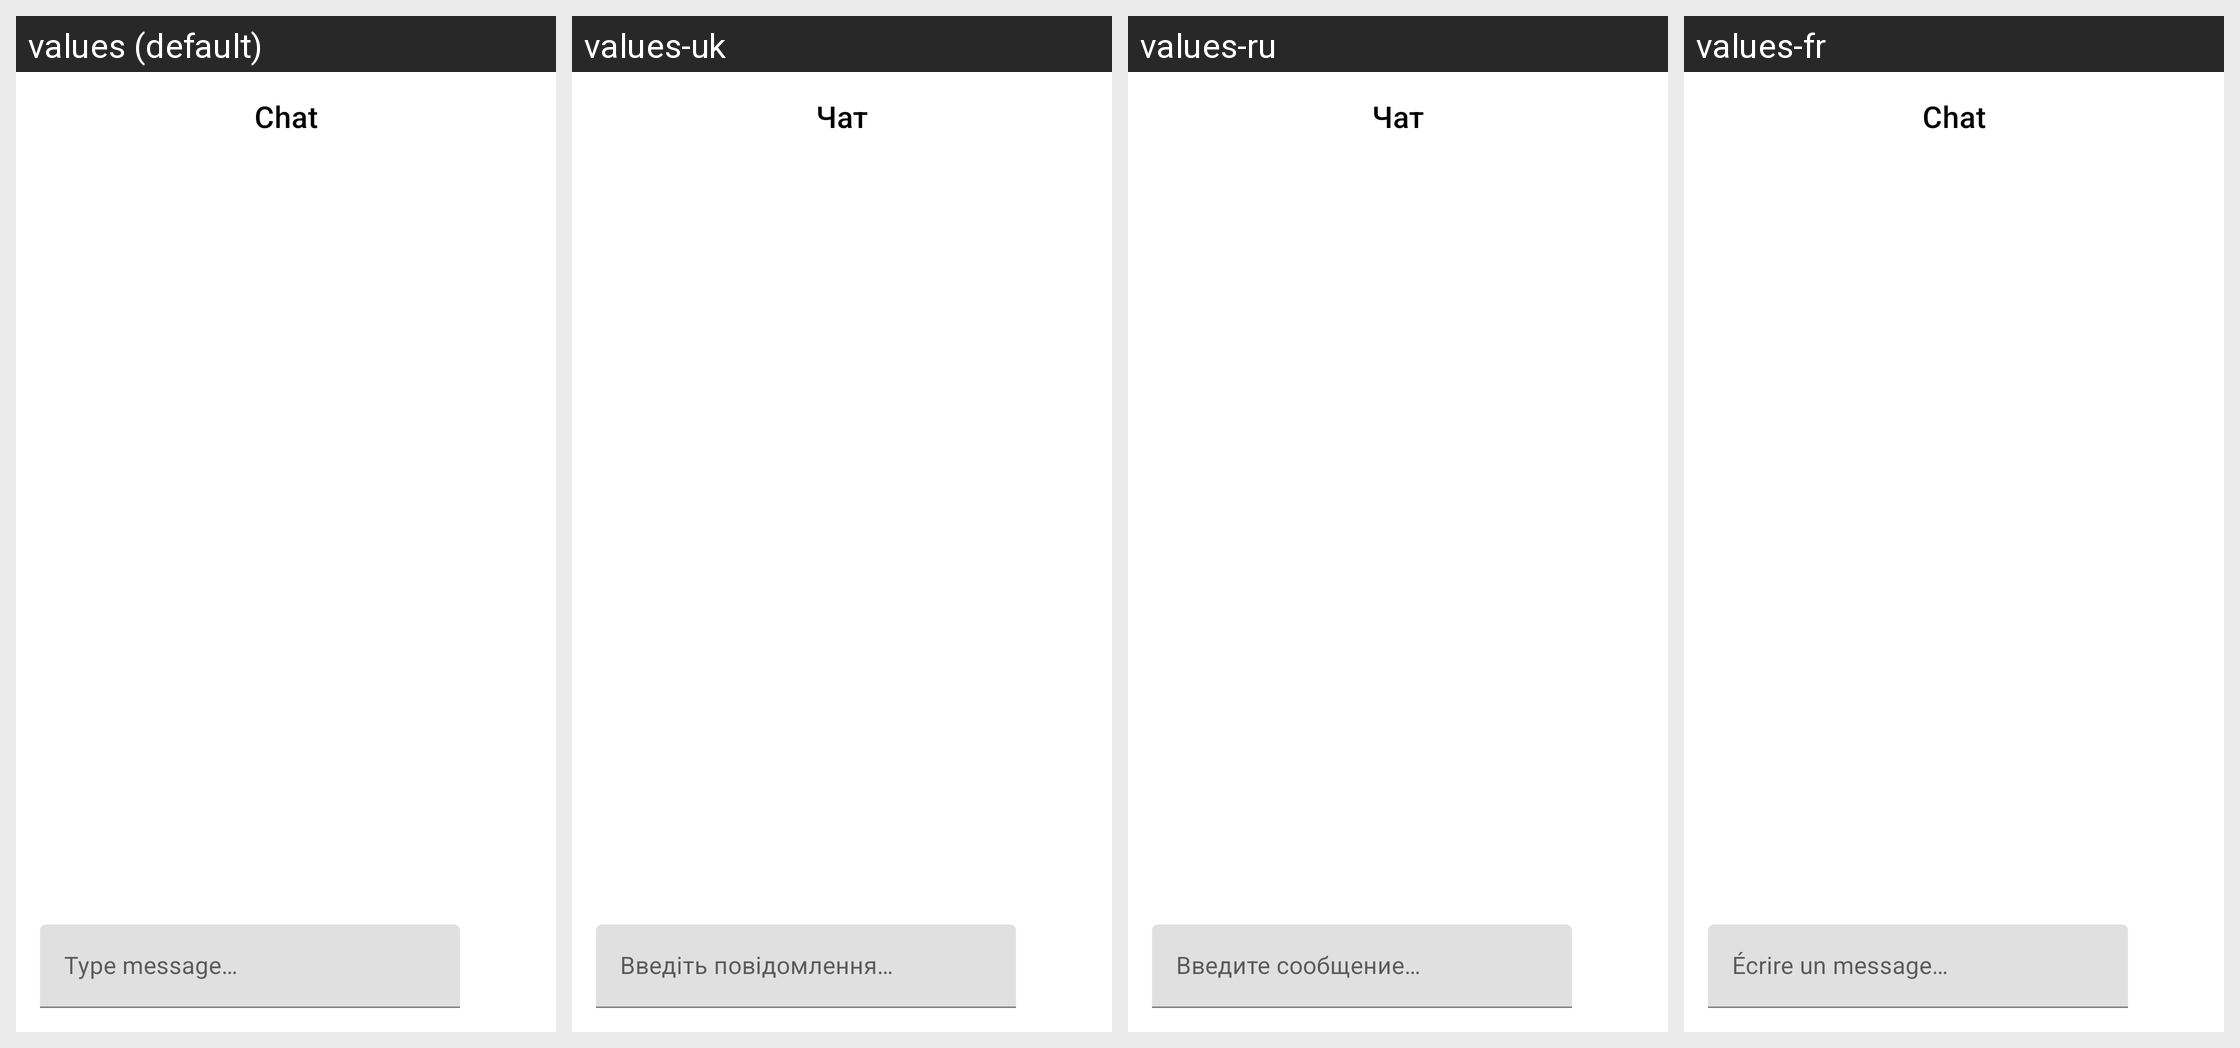

Strings drawn on this Android screen and how each of the app's shown locales translates them:
Android screen res/layout/dialog_chat.xml rendered under 4 locales, left to right: values (default), values-uk, values-ru, values-fr. Device: Nexus 5 (rendered at 1080×1920; each locale shown at half size, 540×960, under a caption strip naming it); theme Theme.MaterialComponents.DayNight.NoActionBar.
Other locales in the repository, not shown: values-ar, values-ckb, values-cs, values-de, values-es, values-fa, values-fr-rSN, values-he, values-hu, values-id, values-it, values-ja, values-ko, values-nb, values-pl, values-pt-rBR, values-pt-rPT, values-sr, values-vi, values-zh-rCN, values-zh-rTW.
Strings drawn on this screen, with the default value and each locale's value (text and hints the layout hard-codes, and strings that could not be matched under every locale, appear in the picture but are not listed):

chat
  values: Chat
  values-uk: Чат
  values-ru: Чат
  values-fr: Chat

type_message
  values: Type message…
  values-uk: Введіть повідомлення…
  values-ru: Введите сообщение…
  values-fr: Écrire un message…
